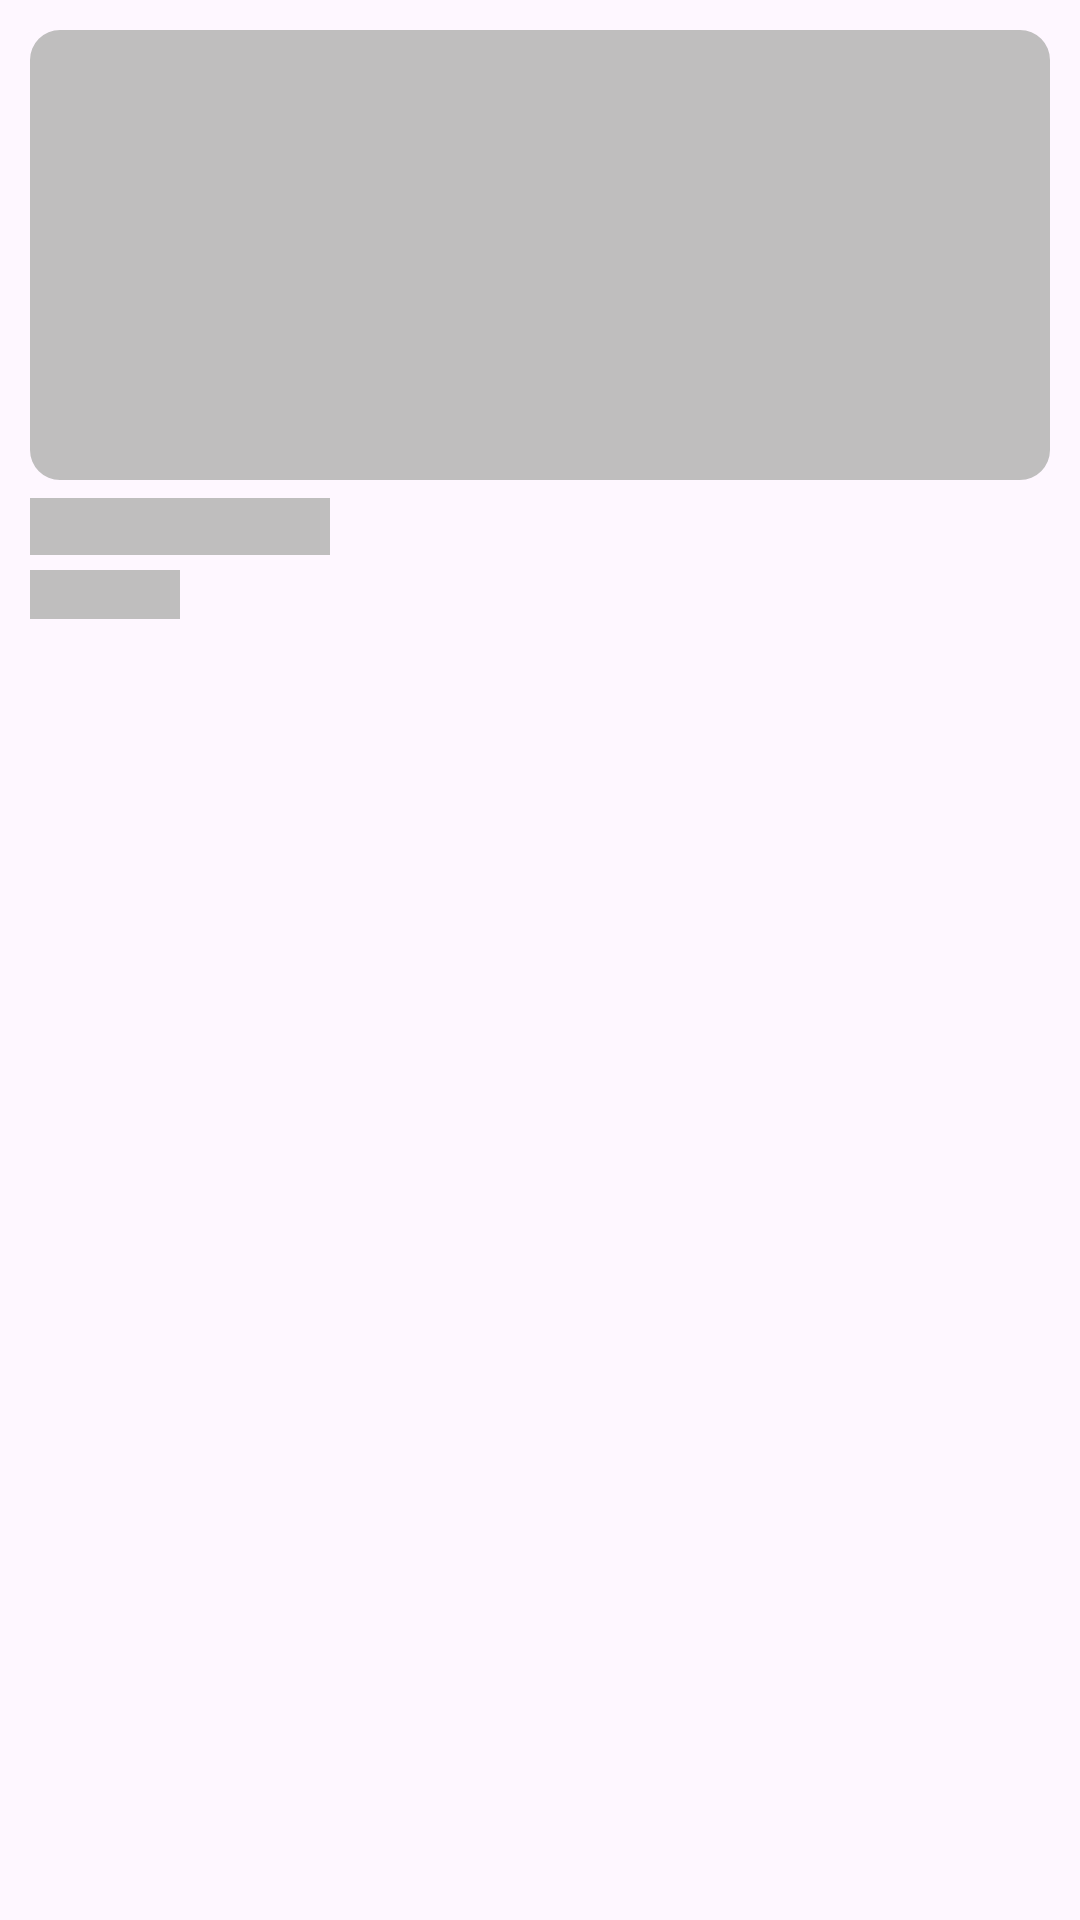

Produce the Android XML layout that renders to this screen, including the resource entries it uses.
<!-- AndroidManifest.xml: application theme Theme.CoffeeEcommerceAndroid -->
<!-- res/layout/product_card_grid_skeleton.xml -->
<?xml version="1.0" encoding="utf-8"?>
<LinearLayout xmlns:android="http://schemas.android.com/apk/res/android"
    xmlns:app="http://schemas.android.com/apk/res-auto"
    android:orientation="vertical"
    android:layout_width="match_parent"
    android:layout_height="wrap_content"
    android:padding="10dp"
    android:gravity="start">

    <com.google.android.material.imageview.ShapeableImageView
        android:layout_width="match_parent"
        android:layout_height="150dp"
        android:background="@color/skeleton_bg_color"
        android:scaleType="centerCrop"
        android:adjustViewBounds="true"
        app:shapeAppearanceOverlay="@style/roundedCorner"
        android:id="@+id/_productGridImage"/>


    <TextView
        android:layout_width="100dp"
        android:layout_height="wrap_content"
        android:id="@+id/_productGridName"
        android:background="@color/skeleton_bg_color"
        android:textStyle="bold"
        android:textSize="14sp"
        android:layout_marginTop="6dp"/>
    <TextView
        android:layout_width="50dp"
        android:layout_height="wrap_content"
        android:id="@+id/_productGridPrice"
        android:background="@color/skeleton_bg_color"
        android:textSize="12sp"
        android:layout_marginTop="5dp"/>

</LinearLayout>
<!-- resources referenced by this layout -->
<resources>
  <color name="skeleton_bg_color">#BFBEBE</color>
  <style name="roundedCorner" parent="">
          <item name="cornerFamily">rounded</item>
          <item name="cornerSize">10dp</item>
          <item name="color">@color/white</item>
      </style>
  <style name="Theme.CoffeeEcommerceAndroid" parent="Base.Theme.CoffeeEcommerceAndroid" />
  <color name="white">#FFFFFFFF</color>
  <style name="Base.Theme.CoffeeEcommerceAndroid" parent="Theme.Material3.DayNight.NoActionBar">
          
           <item name="colorPrimary">@color/primary</item>
      </style>
  <color name="primary">#e57905</color>
</resources>
